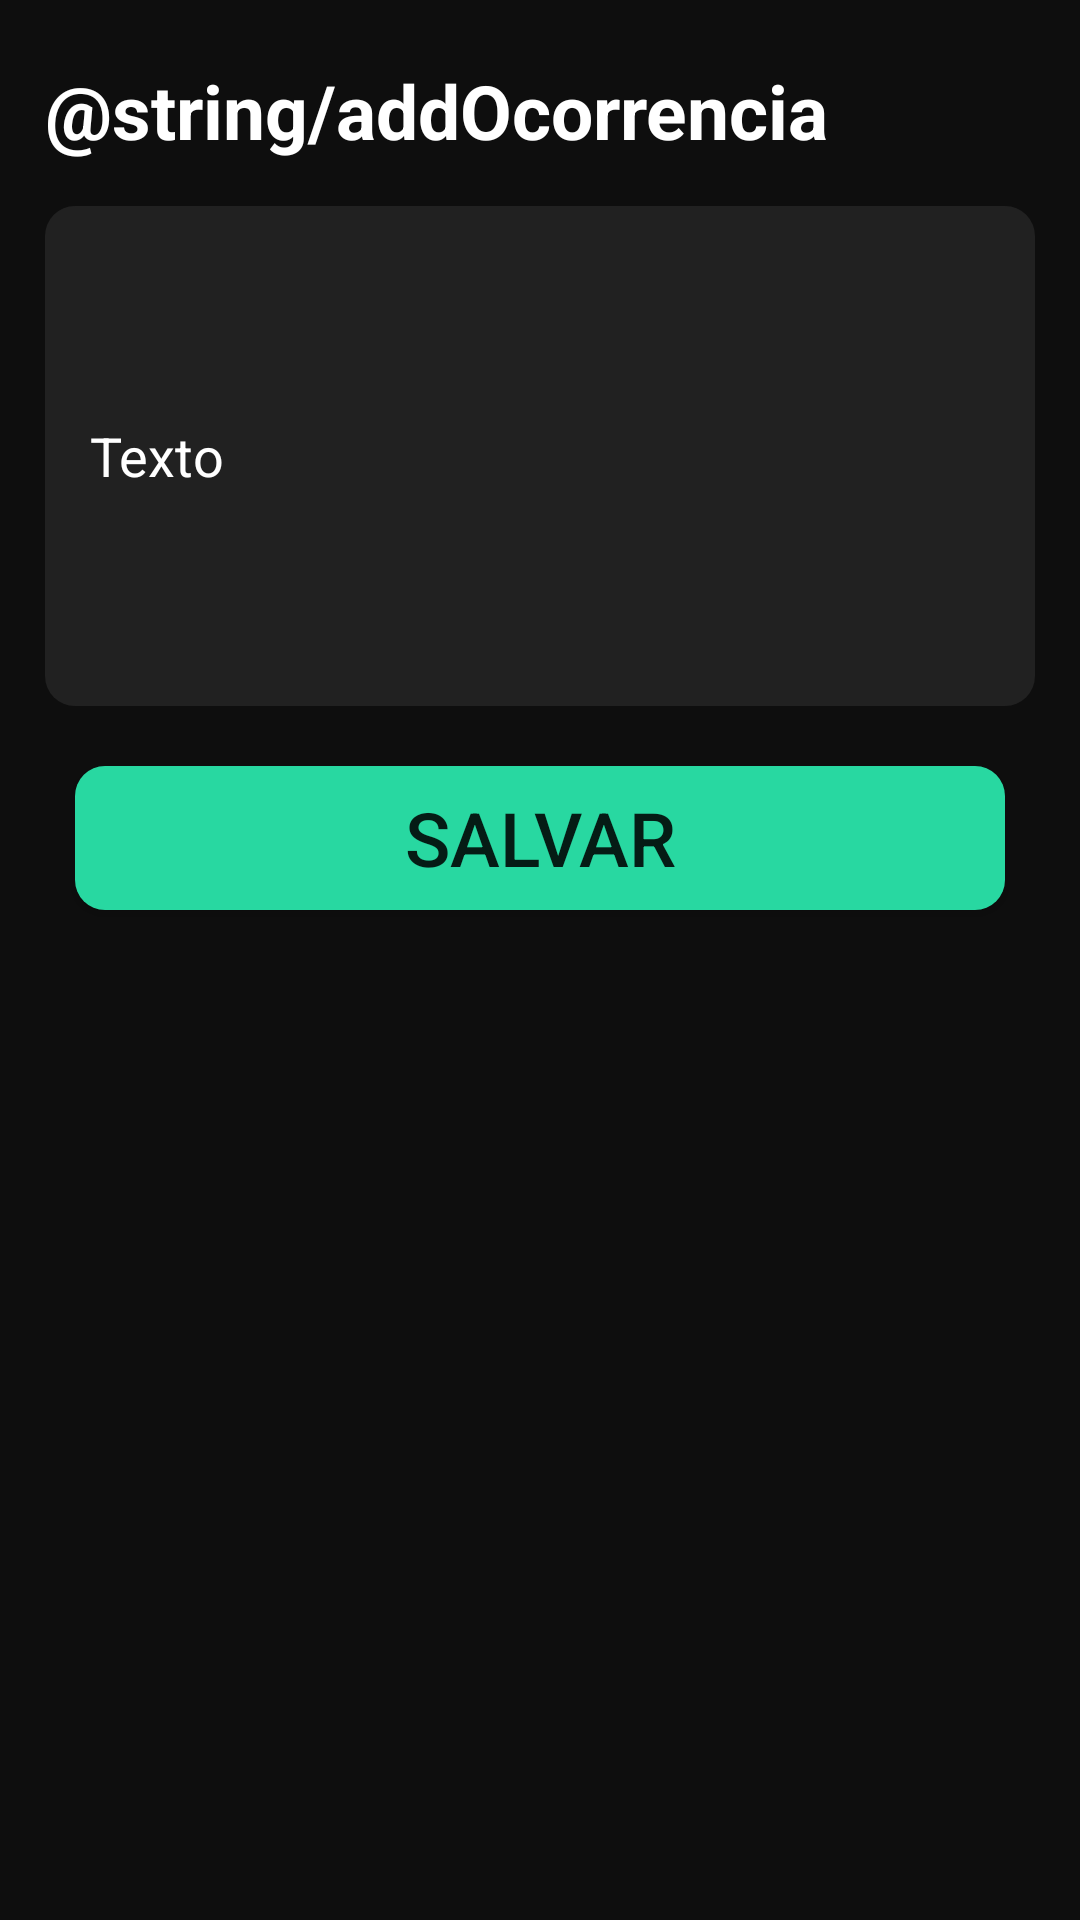

Android layout source for this screen:
<!-- AndroidManifest.xml: application theme Theme.Smcity -->
<!-- res/layout/ocorrencias_add.xml -->
<?xml version="1.0" encoding="utf-8"?>
<LinearLayout
    xmlns:android="http://schemas.android.com/apk/res/android"
    xmlns:app="http://schemas.android.com/apk/res-auto"
    android:orientation="vertical"
    android:layout_width="match_parent"
    android:layout_height="match_parent"
    android:background="@color/background">

    <TextView
        android:id="@+id/text_view"
        android:layout_height="wrap_content"
        android:layout_width="wrap_content"
        android:text="@string/addOcorrencia"
        android:textSize="25sp"
        android:textColor="@color/white"
        android:layout_marginLeft="15dp"
        android:layout_marginRight="15dp"
        android:layout_marginTop="20dp"
        android:textStyle="bold"
        />



    <EditText
        android:id="@+id/edit_descricao"
        android:layout_width="match_parent"
        android:layout_height="500px"
        android:inputType="textAutoComplete"
        android:padding="15dp"
        android:layout_marginLeft="15dp"
        android:layout_marginRight="15dp"
        android:layout_marginTop="15dp"
        android:hint="@string/texto"
        android:background="@drawable/roundcorner_2"
        android:textColor="@color/white"
        android:textColorHint="@color/white"
        android:textColorHighlight="@color/white"

        />

    <Button
        android:id="@+id/button_save"
        android:layout_width="match_parent"
        android:layout_height="wrap_content"
        android:layout_below="@+id/edit_descricao"

        android:layout_centerInParent="true"
        android:layout_marginLeft="25dp"
        android:layout_marginTop="20dp"
        android:layout_marginRight="25dp"
        android:background="@drawable/roundcorner"
        android:padding="5dp"
        android:text="@string/salvar"
        android:textSize="25sp"
        app:backgroundTint="@android:color/transparent"
        app:backgroundTintMode="screen" />






</LinearLayout>
<!-- resources referenced by this layout -->
<resources>
  <color name="background">#0E0E0E</color>
  <color name="white">#FFFFFFFF</color>
  <!-- drawable roundcorner (drawable-v24) -->
  <?xml version="1.0" encoding="utf-8"?>
  <shape xmlns:android="http://schemas.android.com/apk/res/android">
      <solid android:color="#28D8A1" />
      <corners android:radius="30px" />
  </shape>
  <!-- drawable roundcorner_2 (drawable-v24) -->
  <?xml version="1.0" encoding="utf-8"?>
  <shape xmlns:android="http://schemas.android.com/apk/res/android">
      <solid android:color="#212121" />
      <corners android:radius="30px" />
  </shape>
  <string name="salvar" translatable="false">Salvar</string>
  <string name="texto" translatable="false">Texto</string>
  <style name="Theme.Smcity" parent="Theme.MaterialComponents.DayNight.DarkActionBar">
          
          <item name="colorPrimary">@color/purple_500</item>
          <item name="colorPrimaryVariant">@color/purple_700</item>
          <item name="colorOnPrimary">@color/white</item>
          
          <item name="colorSecondary">@color/teal_200</item>
          <item name="colorSecondaryVariant">@color/teal_700</item>
          <item name="colorOnSecondary">@color/black</item>
          
          <item name="android:statusBarColor" tools:targetApi="l">?attr/colorPrimaryVariant</item>
          
      </style>
  <color name="purple_500">#0E0E0E</color>
  <color name="purple_700">#FF3700B3</color>
  <color name="teal_200">#FF03DAC5</color>
  <color name="teal_700">#FF018786</color>
  <color name="black">#FF000000</color>
</resources>
